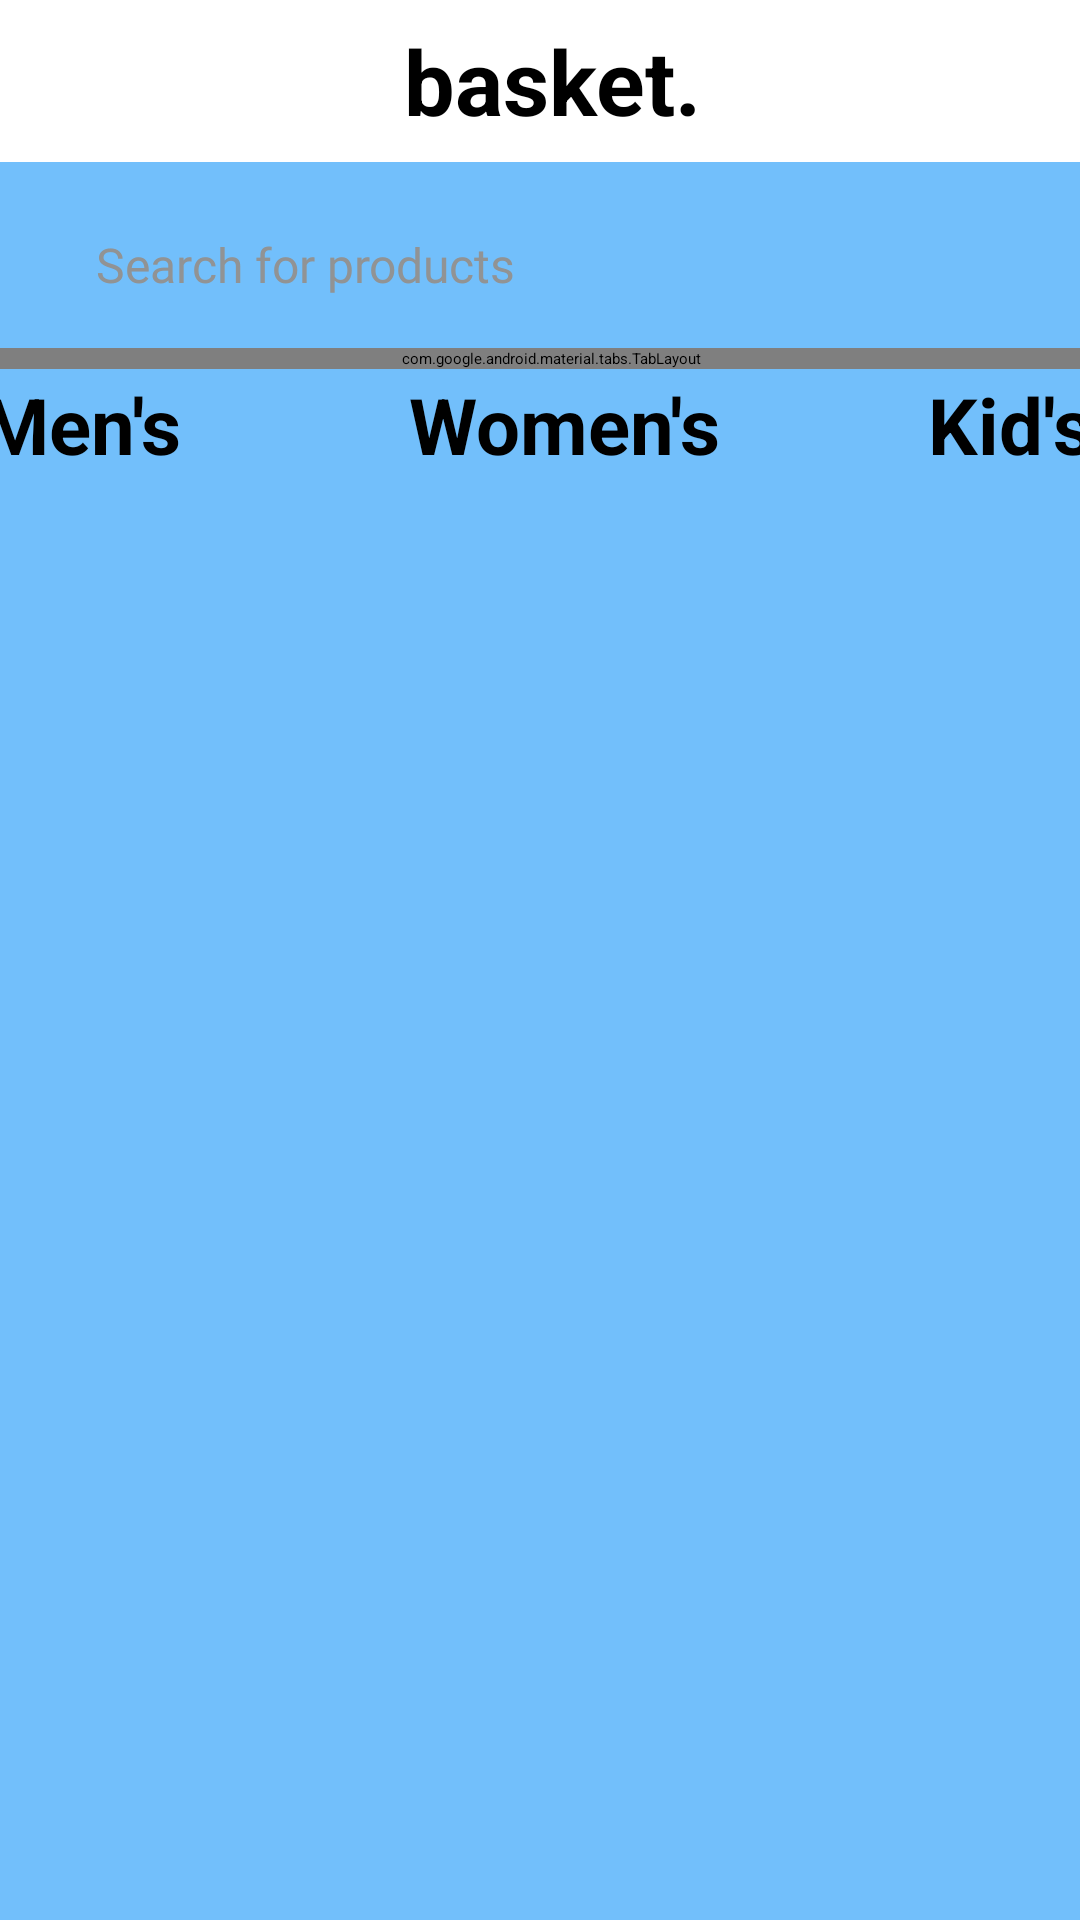

Write the Android layout XML for this screen, with the resource values it uses.
<!-- AndroidManifest.xml: application theme Theme.ShoppingApp -->
<!-- res/layout/fragment_search.xml -->
<?xml version="1.0" encoding="utf-8"?>
<androidx.constraintlayout.widget.ConstraintLayout xmlns:android="http://schemas.android.com/apk/res/android"
    xmlns:app="http://schemas.android.com/apk/res-auto"
    xmlns:tools="http://schemas.android.com/tools"
    android:background="@color/primary_bg"
    android:layout_width="match_parent"
    android:layout_height="match_parent">

    <androidx.constraintlayout.widget.ConstraintLayout
        android:id="@+id/searchBar"
        android:layout_width="336dp"
        android:layout_height="43dp"
        android:layout_marginTop="68dp"
        android:layout_weight="1"
        android:background="@drawable/search_box_background"
        app:layout_constraintEnd_toEndOf="parent"
        app:layout_constraintStart_toStartOf="parent"
        app:layout_constraintTop_toTopOf="parent">

        <TextView
            android:layout_width="300dp"
            android:layout_height="44dp"
            android:fontFamily="@font/poppins_thin"
            android:paddingStart="20dp"
            android:paddingTop="10dp"
            android:paddingBottom="10dp"
            android:singleLine="true"
            android:text="Search for products"
            android:textColor="#919394"
            android:textSize="16sp"
            app:layout_constraintBottom_toBottomOf="parent"
            app:layout_constraintStart_toStartOf="parent"
            app:layout_constraintTop_toTopOf="parent"
            app:layout_constraintVertical_bias="1.0" />

        <ImageView
            android:id="@+id/imageView4"
            android:layout_width="25dp"
            android:layout_height="21dp"
            android:layout_marginTop="8dp"
            android:layout_marginEnd="4dp"
            app:layout_constraintEnd_toEndOf="parent"
            app:layout_constraintTop_toTopOf="parent"
            app:srcCompat="@drawable/ic_search" />

    </androidx.constraintlayout.widget.ConstraintLayout>

    <com.google.android.material.tabs.TabLayout
        android:id="@+id/tabLayout"
        android:layout_width="404dp"
        android:layout_height="wrap_content"
        android:layout_marginTop="48dp"
        android:background="@color/primary_bg"
        app:layout_constraintEnd_toEndOf="parent"
        app:layout_constraintHorizontal_bias="0.428"
        app:layout_constraintStart_toStartOf="parent"
        app:layout_constraintTop_toTopOf="@+id/searchBar"
        app:tabIndicator="@null"
        app:tabMode="scrollable"
        app:tabSelectedTextColor="@color/black"
        app:tabTextAppearance="@style/tabLayout_text" />

    <TextView
        android:id="@+id/tvMens"
        android:layout_width="wrap_content"
        android:layout_height="wrap_content"
        android:layout_marginStart="12dp"
        android:layout_marginTop="8dp"
        android:text="Men's"
        android:textSize="26sp"
        android:textStyle="bold"
        app:layout_constraintStart_toStartOf="@+id/tabLayout"
        app:layout_constraintTop_toTopOf="@+id/tabLayout" />

    <TextView
        android:id="@+id/tvWomens"
        android:layout_width="wrap_content"
        android:layout_height="wrap_content"
        android:layout_marginStart="76dp"
        android:layout_marginTop="8dp"
        android:text="Women's"
        android:textSize="26sp"
        android:textStyle="bold"
        app:layout_constraintStart_toEndOf="@+id/tvMens"
        app:layout_constraintTop_toTopOf="@+id/tabLayout" />

    <TextView
        android:id="@+id/tvKid"
        android:layout_width="wrap_content"
        android:layout_height="wrap_content"
        android:layout_marginStart="69dp"
        android:text="Kid's"
        android:textSize="26sp"
        android:textStyle="bold"
        app:layout_constraintBottom_toBottomOf="@+id/tvWomens"
        app:layout_constraintStart_toEndOf="@+id/tvWomens" />

    <TextView
        android:id="@+id/textView7"
        android:layout_width="410dp"
        android:layout_height="54dp"
        android:background="@color/white"
        android:gravity="center"
        android:text="basket."
        android:textSize="30sp"
        android:textStyle="bold"
        app:layout_constraintBottom_toTopOf="@+id/searchBar"
        app:layout_constraintEnd_toEndOf="parent"
        app:layout_constraintHorizontal_bias="0.428"
        app:layout_constraintStart_toStartOf="parent"
        app:layout_constraintTop_toTopOf="parent"
        app:layout_constraintVertical_bias="0.0" />

    <ImageView
        android:id="@+id/imageView5"
        android:layout_width="29dp"
        android:layout_height="18dp"
        android:layout_marginStart="12dp"
        android:layout_marginTop="16dp"
        app:layout_constraintStart_toStartOf="parent"
        app:layout_constraintTop_toTopOf="parent"
        app:srcCompat="@drawable/ic_bar" />

</androidx.constraintlayout.widget.ConstraintLayout>
<!-- resources referenced by this layout -->
<resources>
  <color name="black">#FF000000</color>
  <color name="primary_bg">#E462B8FB</color>
  <color name="white">#FFFFFFFF</color>
  <style name="tabLayout_text" parent="TextAppearance.AppCompat">
          <item name="color">@color/black</item>
          <item name="fontFamily">@font/sf_pro_display</item>
          <item name="textAllCaps">false</item>
          <item name="android:textStyle">bold</item>
      </style>
</resources>
